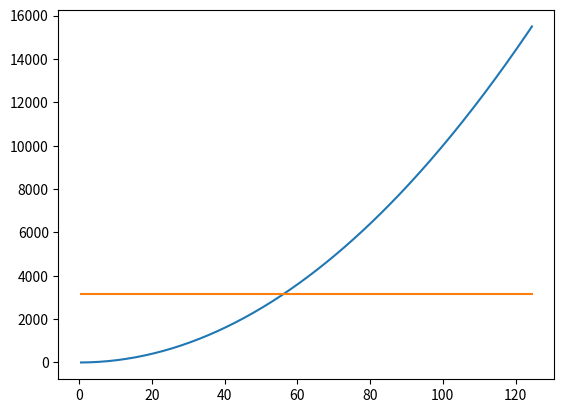

The script that saved this image:
import numpy as np
import matplotlib.pyplot as plt
import scipy.sparse as sps
from scipy.fft import fft, fftfreq

plt.close("all")

def sproll(M,k=1):
    return sps.hstack((M[:,k:], M[:,:k]), format = "csr", dtype = float)

def L_mat(N,h):
    I = sps.eye(N,format = "csr", dtype = float)
    return (2*sproll(I,0) - sproll(I,1) - sproll(I,-1))/h**2

"""Données relative à la discrétisation du Tore"""
length = 2
a = -length*np.pi; b = length*np.pi 
N = 500
X, h = np.linspace(a,b,N, endpoint=False, retstep = True)

xi = (fftfreq(N,1/N)/(b-a)*2*np.pi)[1:N//2]

"""Construction des matrices intervenant dans la boucle"""
L = L_mat(N,h)

sA = 0
s = 0
for i in range(100):
    W = 1 - 2*np.random.random(N)
    sA = W.dot(L.dot(W))
    s = W.dot(W)
    
M1 = sA/s

plt.figure(0)
plt.plot(xi, xi**2)
plt.plot([xi[0],xi[-1]],[M1,M1])
plt.show()
